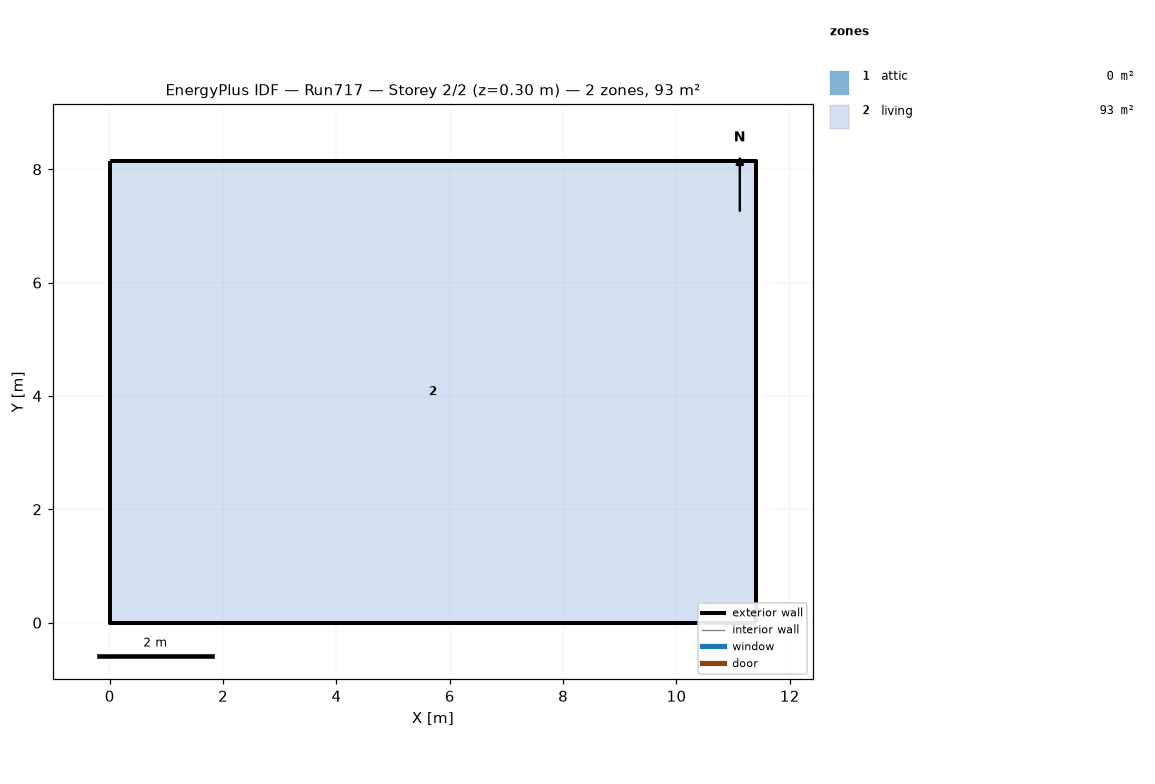
=== STOREY PLAN SPEC (per zone: floor XY polygon, exterior-wall plan segments, windows/doors) ===
zone 1: attic  (0.0 m²)
  exterior wall: (11.40, 0.00) – (11.40, 8.15) – (11.40, 4.07)  [12.2 m]
  exterior wall: (0.00, 8.15) – (0.00, 0.00) – (0.00, 4.07)  [12.2 m]
zone 2: living  (92.9 m²)
  floor: (0.00, 0.00) (0.00, 8.15) (11.40, 8.15) (11.40, 0.00)
  exterior wall: (0.00, 0.00) – (11.40, 0.00)  [11.4 m]
  exterior wall: (11.40, 0.00) – (11.40, 8.15)  [8.1 m]
  exterior wall: (11.40, 8.15) – (0.00, 8.15)  [11.4 m]
  exterior wall: (0.00, 8.15) – (0.00, 0.00)  [8.1 m]

=== DERIVED (storey summary) ===
Building: Run717
Storey: 2 of 2  (floor level z = 0.30 m)
Storey gross floor area: 92.9 m²
Zones on this storey: 2
  - attic: floor 0.0 m²; exterior wall 24.4 m (11.2 m²); WWR 0.0%
  - living: floor 92.9 m²; exterior wall 39.1 m (286.0 m²); WWR 0.0%
Zone adjacency: (none detected)